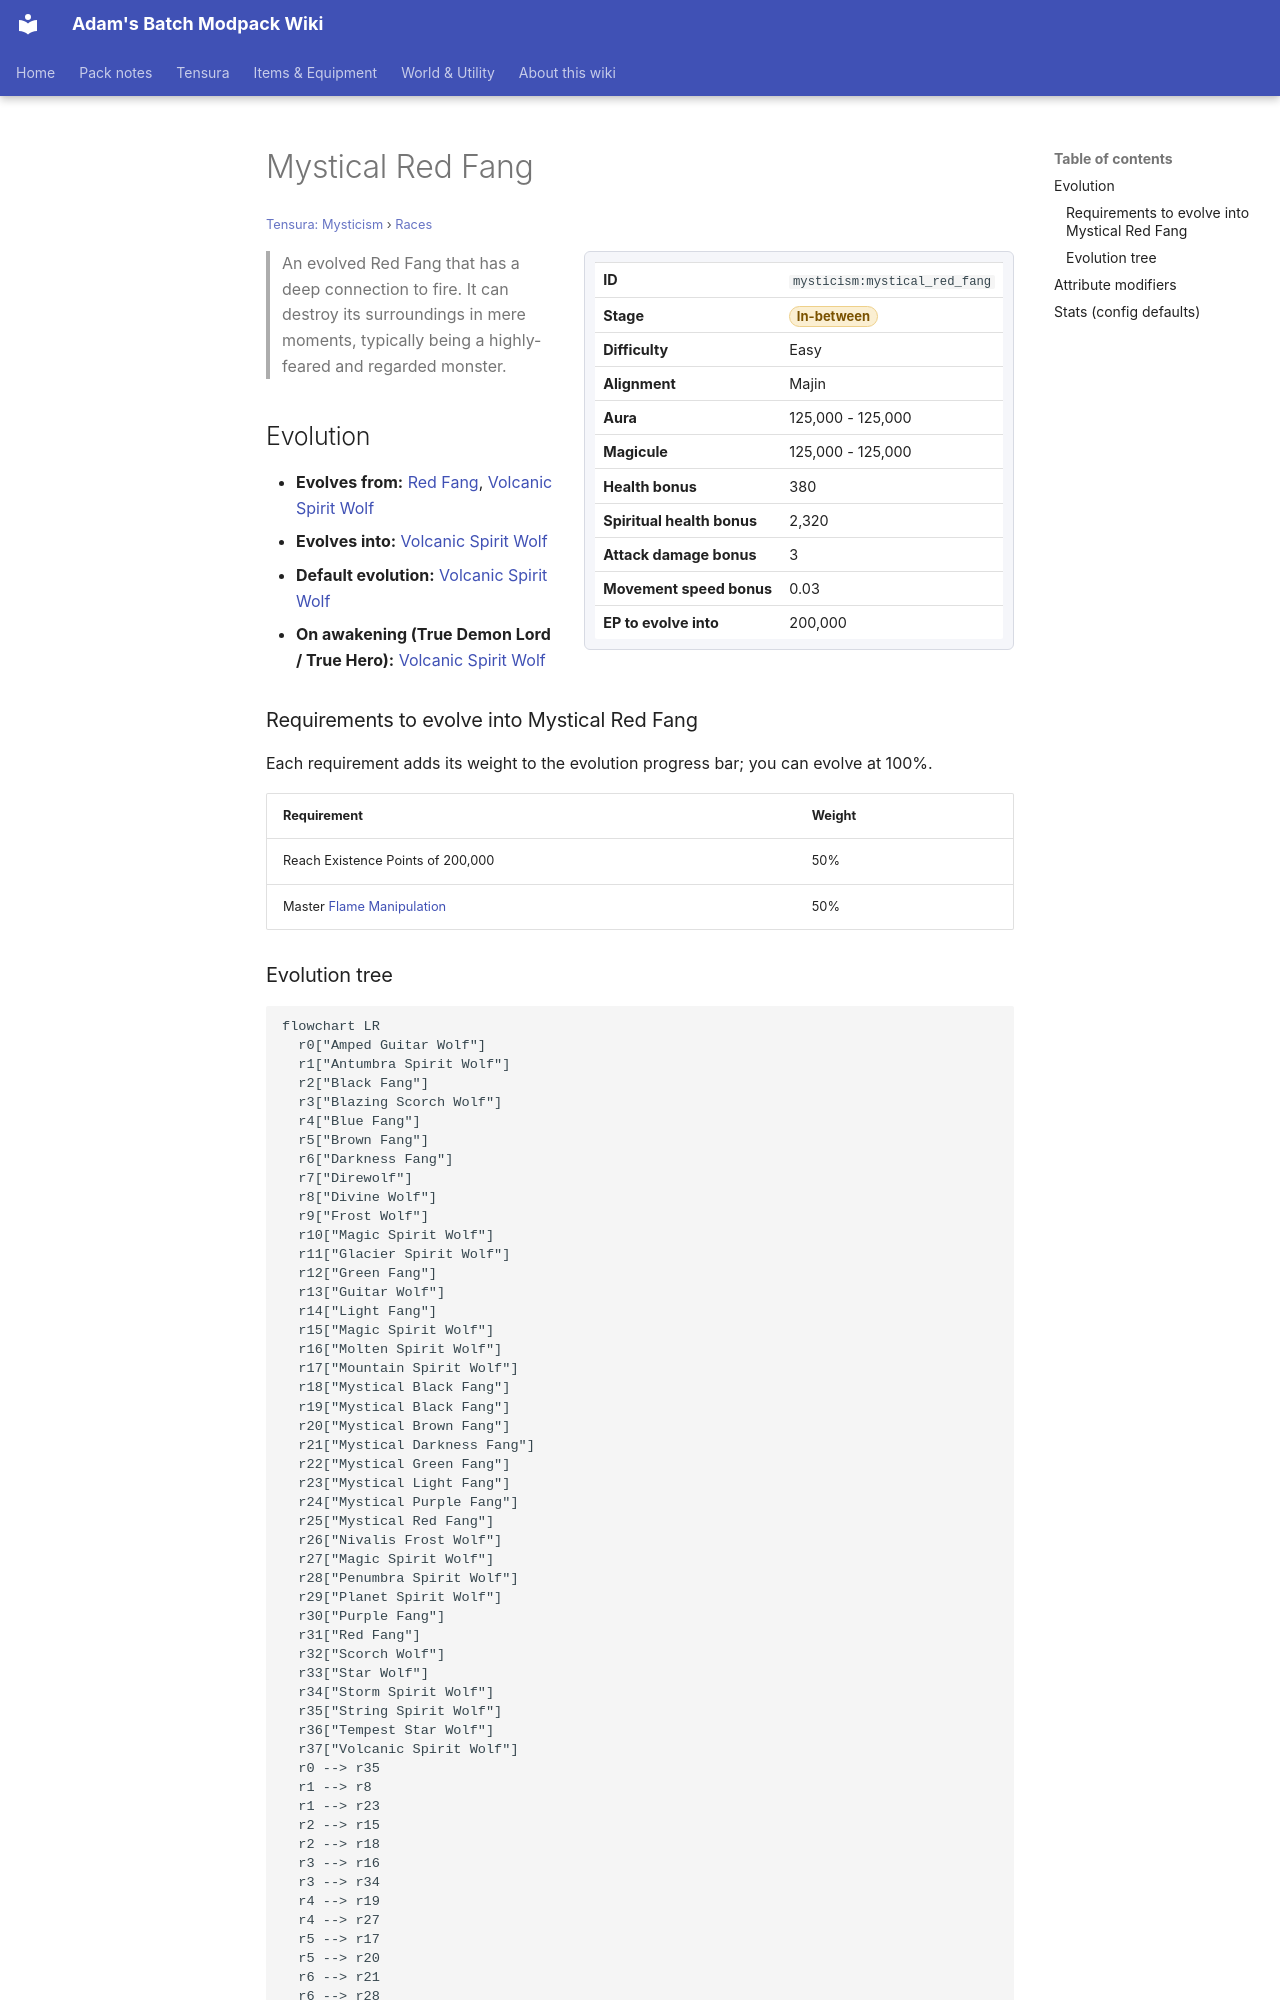

repository: Proteus-Nell/Adams-Batch-MC-Modpack-Wiki · page: tensura-mysticism/races/mystical-red-fang/index.html · generator: mkdocs

# Mystical Red Fang

<small>[Tensura: Mysticism](../index.md) &rsaquo; [Races](index.md)</small>

<div class="infobox" markdown>

| | |
|---|---|
| **ID** | `mysticism:mystical_red_fang` |
| **Stage** | <span class="stage stage-in-between">In-between</span> |
| **Difficulty** | Easy |
| **Alignment** | Majin |
| **Aura** | 125,000 - 125,000 |
| **Magicule** | 125,000 - 125,000 |
| **Health bonus** | 380 |
| **Spiritual health bonus** | 2,320 |
| **Attack damage bonus** | 3 |
| **Movement speed bonus** | 0.03 |
| **EP to evolve into** | 200,000 |

</div>

> An evolved Red Fang that has a deep connection to fire. It can destroy its surroundings in mere moments, typically being a highly-feared and regarded monster.

## Evolution

- **Evolves from:** [Red Fang](red-fang.md), [Volcanic Spirit Wolf](volcanic-spirit-wolf.md)
- **Evolves into:** [Volcanic Spirit Wolf](volcanic-spirit-wolf.md)
- **Default evolution:** [Volcanic Spirit Wolf](volcanic-spirit-wolf.md)
- **On awakening (True Demon Lord / True Hero):** [Volcanic Spirit Wolf](volcanic-spirit-wolf.md)

### Requirements to evolve into Mystical Red Fang

Each requirement adds its weight to the evolution progress bar; you can evolve at 100%.

| Requirement | Weight |
|---|---|
| Reach Existence Points of 200,000 | 50% |
| Master [Flame Manipulation](../../tensura-reincarnated/abilities/extra-skills/flame-manipulation.md) | 50% |
